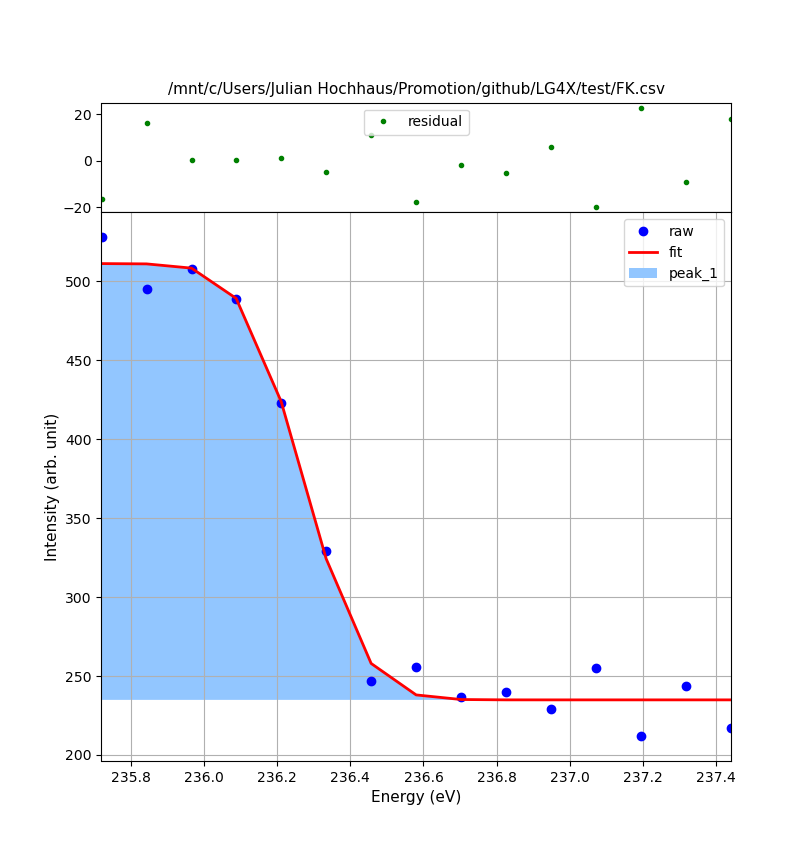

The table this chart was drawn from, first rows:
235.597, 521.0
235.7, 528.0
235.8, 495.0
236, 508.0
236.1, 489.0
236.2, 423.0
236.3, 329.0
236.5, 247.0
236.6, 256.0
236.7, 237.0
236.8, 240.0
236.9, 229.0
237.1, 255.0
237.2, 212.0
237.3, 244.0
237.4, 217.0
